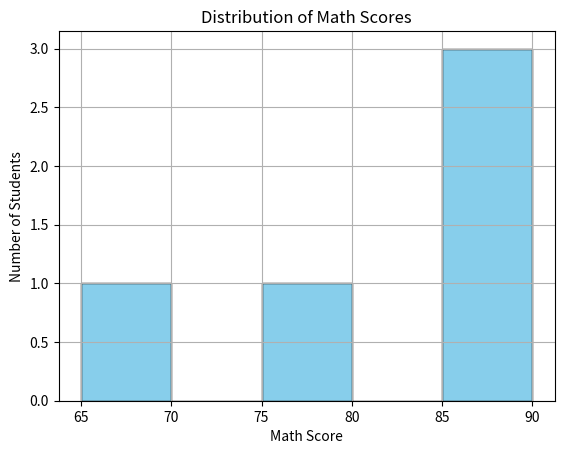

The matplotlib source for this figure:
import pandas as pd
import matplotlib.pyplot as plt

# Create the dataset
data = {
    'Name': ['Alice', 'Bob', 'Clara', 'David', 'Eva'],
    'Age': [15, 16, 15, 17, 16],
    'Gender': ['F', 'M', 'F', 'M', 'F'],
    'Math_Score': [88, 75, 90, 65, 85],
    'Reading_Score': [92, 85, 95, 70, 89]
}

df = pd.DataFrame(data)

# Explore the dataset
print(df.head())
print(df.describe())


plt.hist(df['Math_Score'], bins=5, color='skyblue', edgecolor='black')
plt.title("Distribution of Math Scores")
plt.xlabel("Math Score")
plt.ylabel("Number of Students")
plt.grid(True)
plt.show()
